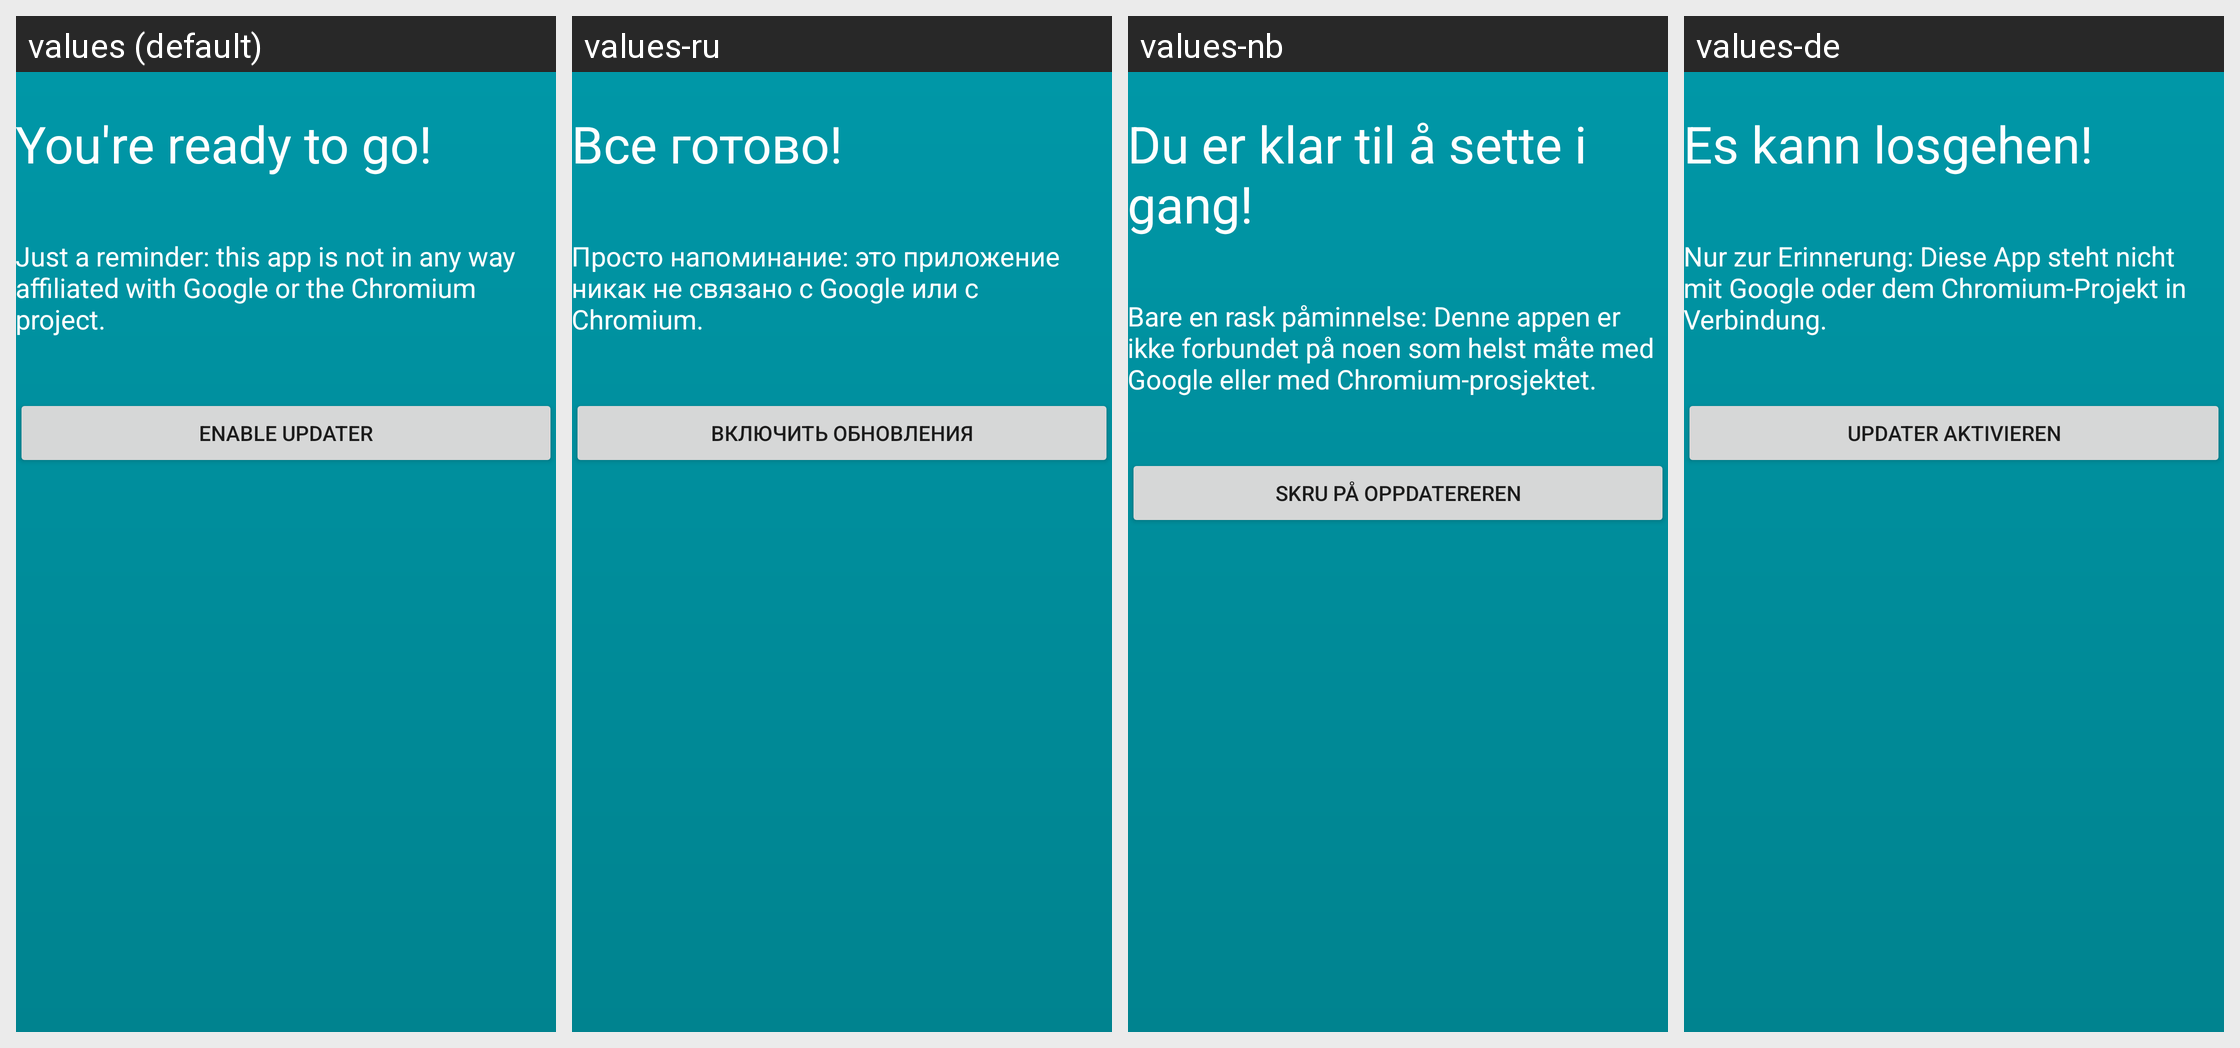

Translations of the strings shown on this Android screen, per locale in the grid:
Android screen res/layout/fragment_intro4.xml rendered under 4 locales, left to right: values (default), values-ru, values-nb, values-de. Device: Nexus 5 (rendered at 1080×1920; each locale shown at half size, 540×960, under a caption strip naming it); theme AppTheme.
Other locales in the repository, not shown: values-it.
Strings drawn on this screen, with the default value and each locale's value (text and hints the layout hard-codes, and strings that could not be matched under every locale, appear in the picture but are not listed):

intro_title4
  values: You're ready to go!
  values-ru: Все готово!
  values-nb: Du er klar til å sette i gang!
  values-de: Es kann losgehen!

intro_text4
  values: Just a reminder: this app is not in any way affiliated with Google or the Chromium project.
  values-ru: Просто напоминание: это приложение никак не связано с Google или с Chromium.
  values-nb: Bare en rask påminnelse: Denne appen er ikke forbundet på noen som helst måte med Google eller med Chromium-prosjektet.
  values-de: Nur zur Erinnerung: Diese App steht nicht mit Google oder dem Chromium-Projekt in Verbindung.

intro_endButton
  values: Enable Updater
  values-ru: Включить обновления
  values-nb: Skru på oppdatereren
  values-de: Updater aktivieren
